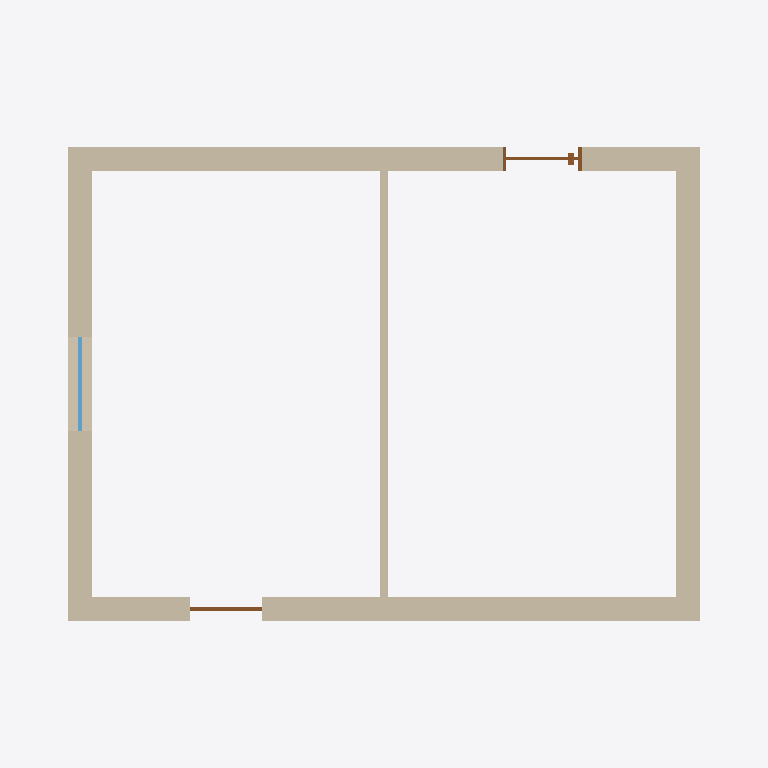
Plan cut of the same IFC building model at storey 'Level 1' (level 0.00 m, cut at 1.40 m), seen from above with north up, elements coloured by IFC class: 5 walls (beige), 2 doors (brown), 1 window (light blue). Cut surfaces are drawn darker.
Extent 9.0 m × 7.0 m × 5.5 m (x, y, z). Storeys (2): Level 1 at 0.00 m; Level 2 at 3.00 m. Elements (10): 6 IfcWall, 2 IfcDoor, 1 IfcRoof, 1 IfcWindow.

HEADER;
FILE_DESCRIPTION(('ViewDefinition [DesignTransferView]'),'2;1');
FILE_NAME('Project.ifc','TT',(''),(''),'BIMCraft 0.10.0','BIMCraft 0.10.0','');
FILE_SCHEMA(('IFC4'));
ENDSEC;
DATA;
#12=IFCPROJECT('GID-1',$,'Project',$,$,$,$,(#4),#11);
#16=IFCSITE('GID-2',$,'Site',$,$,#15,$,$,.ELEMENT.,$,$,$,$,$);
#20=IFCBUILDING('GID-3',$,'Project',$,$,#19,$,$,.ELEMENT.,$,$,$);
#26=IFCBUILDINGSTOREY('GID-6',$,'Level 1',$,$,#25,$,$,.ELEMENT.,0.0);
#30=IFCBUILDINGSTOREY('GID-7',$,'Level 2',$,$,#29,$,$,.ELEMENT.,3000.0);
#161=IFCWALL('GID-12',$,'Exterior - 300mm',$,'Exterior - 300mm',#116,#160,'100003',.STANDARD.);
#295=IFCWALL('GID-18',$,'Exterior - 300mm',$,'Exterior - 300mm',#250,#294,'100005',.STANDARD.);
#242=IFCWALL('GID-15',$,'Exterior - 300mm',$,'Exterior - 300mm',#169,#241,'100004',.STANDARD.);
#108=IFCWALL('GID-9',$,'Exterior - 300mm',$,'Exterior - 300mm',#35,#107,'100002',.STANDARD.);
#366=IFCWALL('GID-21',$,'Interior - 100mm',$,'Interior - 100mm',#303,#365,'100006',.STANDARD.);
#677=IFCDOOR('GID-42',$,'Single Door:1000 x 2100',$,'Single Door:1000 x 2100',#675,#676,'2',2100.0,1000.0,.DOOR.,.SINGLE_SWING_LEFT.,$);
#620=IFCWINDOW('GID-36',$,'Fixed 1200 x 1500',$,'Fixed 1200 x 1500',#616,#619,'1',1500.0,1200.0,.WINDOW.,.SINGLE_PANEL.,$);
#591=IFCDOOR('GID-30',$,'Single 900 x 2100',$,'Single 900 x 2100',#587,#590,'1',2100.0,900.0,.DOOR.,.SINGLE_SWING_LEFT.,$);
ENDSEC;
